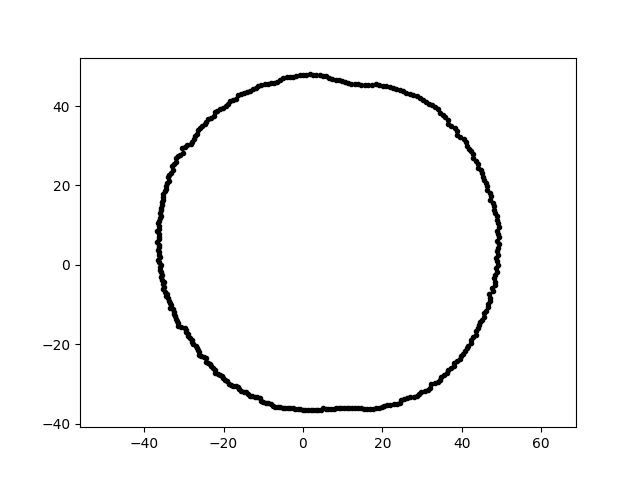

The table this chart was drawn from, first rows:
2.926686875027059512e-15, 4.779642386792229303e+01, 8.000000000000000000e+00
-6.704570154314387550e-15, -3.649797998346609518e+01, 8.000000000000000000e+00
4.827977215741848482e+01, -5.074408531406565892e+00, 8.000000000000000000e+00
4.621643007699377392e+01, -1.152305020963837201e+01, 8.000000000000000000e+00
-1.492168956595869744e+01, -3.199966653989372745e+01, 8.000000000000000000e+00
-7.269995479609182354e+00, 4.590094497106321114e+01, 8.000000000000000000e+00
2.129429767363399151e+01, -3.543966270929342244e+01, 8.000000000000000000e+00
-3.201828344990593678e+01, 2.592789470804577334e+01, 8.000000000000000000e+00
2.435513863213184749e+01, 4.393783317862178706e+01, 8.000000000000000000e+00
1.694133256512310837e+01, -3.633080492856043975e+01, 8.000000000000000000e+00
-1.640147702254491335e+01, 4.272730843625840436e+01, 8.000000000000000000e+00
4.418660363519897771e+01, 2.551114750335742087e+01, 8.000000000000000000e+00
4.404072204694372772e+01, 2.441217086313642781e+01, 8.000000000000000000e+00
3.973242125828041083e+01, -2.293952410902383221e+01, 8.000000000000000000e+00
2.864200206835612050e+01, 4.246351432660596004e+01, 8.000000000000000000e+00
5.837647512199813704e+00, 4.754382366375932634e+01, 8.000000000000000000e+00
-2.534568433126376519e+01, 3.488534167552095511e+01, 8.000000000000000000e+00
-2.220439537386697282e+01, 3.845914093888495700e+01, 8.000000000000000000e+00
4.356877584176442042e+01, 2.617876162255558725e+01, 8.000000000000000000e+00
-2.714710767538656810e+01, 3.235266310068379170e+01, 8.000000000000000000e+00
-3.661662446967326900e+01, 3.848562312895474680e+00, 8.000000000000000000e+00
3.345057472394781684e+00, 4.783655052223818416e+01, 8.000000000000000000e+00
-2.653263340398817149e+01, 3.396022210548122899e+01, 8.000000000000000000e+00
4.646177301662903147e+01, 1.877177479751835421e+01, 8.000000000000000000e+00
1.917015062440215445e+01, -3.605380962398867695e+01, 8.000000000000000000e+00
4.888317717913038507e+01, 8.619423039432998479e+00, 8.000000000000000000e+00
3.660920087033082382e+01, 3.535309433513584310e+01, 8.000000000000000000e+00
-3.473445097083011746e+01, 1.846863518477357857e+01, 8.000000000000000000e+00
3.620582678896609252e+01, -2.728304741414564205e+01, 8.000000000000000000e+00
3.968588054684003907e+01, -2.384568275202814291e+01, 8.000000000000000000e+00
3.722503190880750878e+01, -2.606524795264402528e+01, 8.000000000000000000e+00
-2.622037479703741525e+01, -2.200150682152414205e+01, 8.000000000000000000e+00
-1.379379686580573861e+01, -3.249614898000070440e+01, 8.000000000000000000e+00
4.171666457399001615e+01, -2.034657679900594118e+01, 8.000000000000000000e+00
-2.593389029723813266e+01, 3.441543482342164850e+01, 8.000000000000000000e+00
-2.318230757658459140e+01, 3.709944727765829242e+01, 8.000000000000000000e+00
-6.325575410566328216e+00, -3.587412082456564377e+01, 8.000000000000000000e+00
4.781397532222682401e+01, 1.553570233738561868e+01, 8.000000000000000000e+00
4.905234459765614474e+01, 1.042639770953087464e+01, 8.000000000000000000e+00
-3.578261986795147465e+01, -1.875287644208556204e+00, 8.000000000000000000e+00
-2.304085731471104737e+01, -2.558946448611185076e+01, 8.000000000000000000e+00
5.741990685687607510e+00, -3.625350238901016553e+01, 8.000000000000000000e+00
-3.428265186487127636e+01, 2.059909542143291361e+01, 8.000000000000000000e+00
-1.818451679206297200e+01, -3.026411819348885146e+01, 8.000000000000000000e+00
1.141840674826587332e+01, 4.579672807730180040e+01, 8.000000000000000000e+00
-1.835358684340379298e+01, 4.122283098332951567e+01, 8.000000000000000000e+00
-9.342251164951230535e+00, -3.486575600466753855e+01, 8.000000000000000000e+00
-3.362173658081980676e+01, -9.008917164962605639e+00, 8.000000000000000000e+00
4.437419558036397405e+01, -1.527926085583554006e+01, 8.000000000000000000e+00
-3.631678938265021372e+01, 5.103991893548603720e+00, 8.000000000000000000e+00
4.183071527223984276e+01, 2.929018216232636718e+01, 8.000000000000000000e+00
-1.659575925119463724e+00, 4.752403653394996752e+01, 8.000000000000000000e+00
9.008699283478959430e+00, -3.613191932213548085e+01, 8.000000000000000000e+00
-8.116989019698763741e+00, -3.515854211065455104e+01, 8.000000000000000000e+00
-1.211065043075446468e+01, -3.327373859340630702e+01, 8.000000000000000000e+00
4.126034733809310495e+01, 2.997739706139742566e+01, 8.000000000000000000e+00
4.295363886799072617e+01, 2.684041248158866466e+01, 8.000000000000000000e+00
1.738994734804909115e+01, 4.530236167200364861e+01, 8.000000000000000000e+00
-1.554223056000539849e+01, -3.186629502389017787e+01, 8.000000000000000000e+00
-3.239751631168732615e+01, 2.531171382883823640e+01, 8.000000000000000000e+00
3.023868720508687602e+01, 4.161998236786457284e+01, 8.000000000000000000e+00
... 299 more rows
